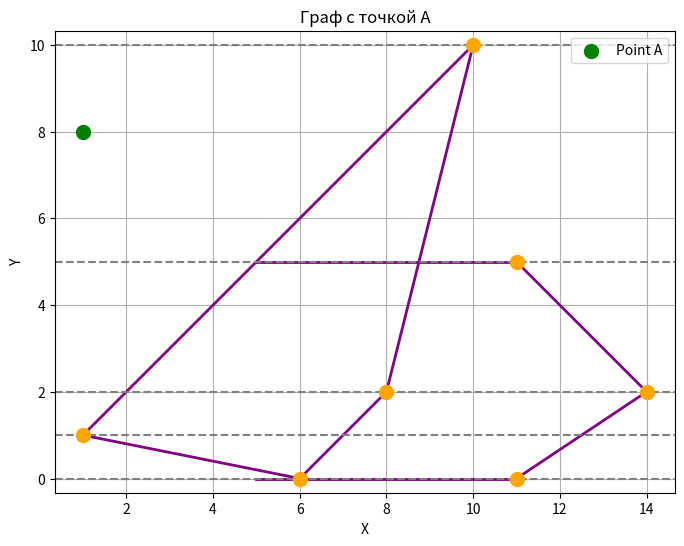

Reproduce this figure in Python.
from typing import List, Tuple, Optional

import matplotlib.pyplot as plt

Point = Tuple[float, float]
Edge = Tuple[Point, Point]

# Создание горизонтальных полос на основе y-координат вершин.
def create_horizontal_strips(vertices: List[Point]) -> List[float]:
    """Создает горизонтальные полосы на основе y-координат вершин.

    Args:
        vertices (List[Point]): Список вершин графа.

    Returns:
        List[float]: Отсортированный список y-координат вершин.
    """
    return sorted({Point[1] for Point in vertices})


# Поиск полосы, содержащей заданную точку.
def find_strip_for_point(strips: List[float], point: Point) -> int:
    """Находит полосу, содержащую заданную точку.

    Args:
        strips (List[float]): Список горизонтальных полос.
        point (Point): Точка, для которой нужно определить полосу.

    Returns:
        int: Индекс полосы, содержащей точку.
    """
    low, high = 0, len(strips) - 1
    while low <= high:
        mid = (low + high) // 2
        if strips[mid] == point[1]:
            return mid
        elif strips[mid] < point[1]:
            low = mid + 1
        else:
            high = mid - 1
    return high


# Поиск ребер в полосе.
def find_edges_in_strip(edges: List[Edge], strip_y1: float, strip_y2: float) -> List[Edge]:
    """Находит ребра, пересекающие указанную полосу.

    Args:
        edges (List[Edge]): Список ребер графа.
        strip_y1 (float): Нижняя граница полосы.
        strip_y2 (float): Верхняя граница полосы.

    Returns:
        List[Edge]: Список ребер, пересекающих полосу.
    """
    edges_in_strip = []
    for edge in edges:
        if (edge[0][1] <= strip_y1 and edge[1][1] >= strip_y2) or \
                (edge[1][1] <= strip_y1 and edge[0][1] >= strip_y2):
            edges_in_strip.append(edge)
    return edges_in_strip

def find_intersection_points(edges: List[Edge], y: float) -> List[Point]:
    intersection_points = []
    
    for edge in edges:
        # Проверяем, что обе точки ребра находятся на разных сторонах горизонтальной полосы
        if min(edge[0][1], edge[1][1]) <= y <= max(edge[0][1], edge[1][1]):
            # Вычисляем x-координату точки пересечения
            x_intersection = edge[0][0] + (y - edge[0][1]) * (edge[1][0] - edge[0][0]) / (edge[1][1] - edge[0][1])
            intersection_points.append((x_intersection, y))
    
    intersection_points.sort()  # Сортируем точки пересечения по координате x
    return intersection_points

def find_nearest_points(intersection_points: List[Point], point_A: Point) -> Optional[Tuple[Point, Point]]:
    left_point = None
    right_point = None
    
    for point in intersection_points:
        if point[0] < point_A[0]:
            left_point = point
        elif point[0] > point_A[0]:
            right_point = point
            break  # Достаточно найти первую точку справа от A
    
    #if left_point is None or right_point is None or left_point[0] >= right_point[0]:
        #return None
    return left_point, right_point


# Определение трапеции, содержащей заданную точку в пересекающихся ребрах.
def locate_point_in_trapezoids(edges_in_strip: List[Edge], point: Point) -> Optional[Tuple[Point, Point, Point, Point]]:
    """Определяет трапецию, содержащую заданную точку среди пересекающихся ребер.

    Args:
        edges_in_strip (List[Edge]): Список ребер, пересекающих полосу.
        point (Point): Точка, для которой определяется содержащая трапеция.

    Returns:
        Optional[Tuple[Point, Point, Point, Point]]: Координаты вершин содержащей трапеции,
            или None, если трапеция не найдена.
    """
    sorted_edges = sorted(edges_in_strip, key=lambda edge: min(edge[0][0], edge[1][0]))
    for i, edge in enumerate(sorted_edges):
        if i < len(sorted_edges) - 1:
            next_edge = sorted_edges[i + 1]
            if min(edge[0][0], edge[1][0]) <= point[0] <= max(next_edge[0][0], next_edge[1][0]):
                return edge[0], edge[1], next_edge[0], next_edge[1]
    return None


def plot_graph_edges_and_point(vertices: List[Point], edges: List[Edge], point: Point, strips: List[float]) -> None:
    """Визуализирует граф, горизонтальные полосы и указанную точку.

    Args:
        vertices (List[Point]): Список вершин графа.
        edges (List[Edge]): Список ребер графа.
        point (Point): Указанная точка.
        strips (List[float]): Список горизонтальных полос.

    Returns:
        None
    """
    plt.figure(figsize=(8, 6))

    # Построение графа G
    for edge in edges:
        plt.plot([edge[0][0], edge[1][0]], [edge[0][1], edge[1][1]], color='purple', linestyle='-', linewidth=2)

    # Построение вершин графа
    x_vertices, y_vertices = zip(*vertices)
    plt.scatter(x_vertices, y_vertices, color='orange', zorder=5, s=100)

    # Построение горизонтальных полос
    for strip in strips:
        plt.axhline(y=strip, color='gray', linestyle='--')

    # Построение точки A
    plt.scatter([point[0]], [point[1]], color='green', zorder=5, label='Point A', s=100)
    plt.xlabel('X')
    plt.ylabel('Y')
    plt.title('Граф с точкой A')
    plt.legend()
    plt.grid(True)
    plt.axis('equal')
    plt.show()


vertices: List[Point] = [(1, 1), (10, 10), (8, 2), (6, 0), (11, 5), (14, 2), (11, 0)]
edges: List[Edge] = [((1, 1), (10, 10)), ((10, 10), (8, 2)), ((8, 2), (6, 0)), ((6, 0), (1, 1)),
                     ((5, 5), (11, 5)), ((11, 5), (14, 2)), ((14, 2), (11, 0)), ((11, 0), (5, 0))]
point_A: Point = (1, 8)

horizontal_strips: List[float] = create_horizontal_strips(vertices)
strip_index: int = find_strip_for_point(horizontal_strips, point_A)
if 0 <= strip_index < len(horizontal_strips) - 1:
    strip_y1, strip_y2 = horizontal_strips[strip_index], horizontal_strips[strip_index + 1]
else:
    strip_y1, strip_y2 = None, None

trapezoid : Optional[Tuple[Point, Point, Point, Point]] = None
if strip_y1 is not None and strip_y2 is not None:
    edges_in_strip: List[Edge] = find_edges_in_strip(edges, strip_y1, strip_y2)
    lower_point = find_intersection_points(edges_in_strip, strip_y1)
    nearest_lower_point = find_nearest_points(lower_point, point_A)
    
    height_point = find_intersection_points(edges_in_strip, strip_y2)
    nearest_height_point = find_nearest_points(height_point, point_A)
    
    if nearest_lower_point is not None and nearest_height_point is not None:
        trapezoid: Optional[Tuple[Point, Point, Point, Point]] = (lower_point[0],
                                                                height_point[0],
                                                                height_point[1],
                                                                lower_point[1])
else:
    trapezoid = None

print(f"Трапеция: {trapezoid}")

plot_graph_edges_and_point(vertices, edges, point_A, horizontal_strips)
